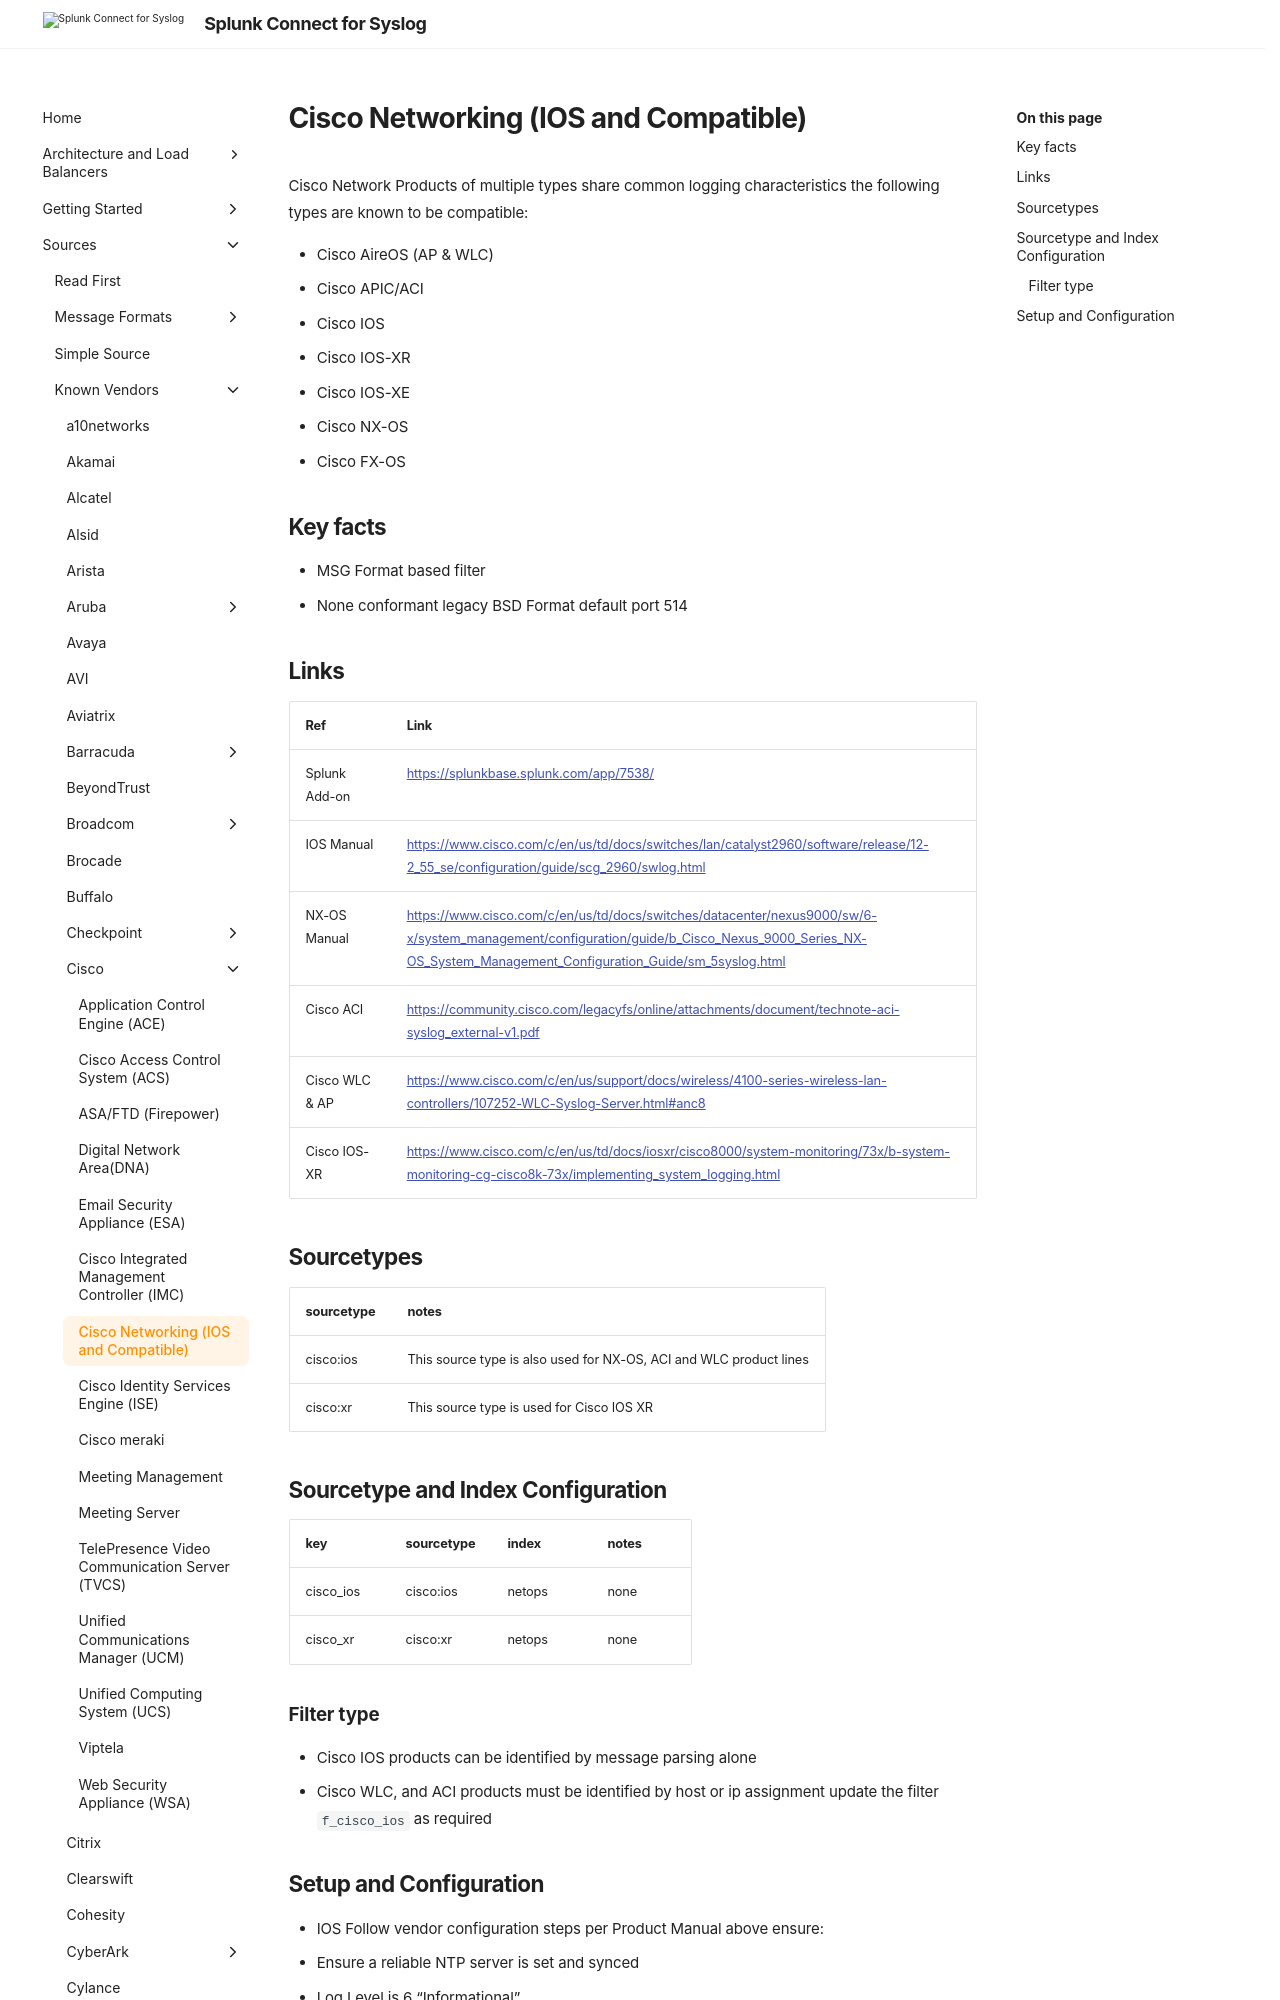

repository: splunk/splunk-connect-for-syslog · page: develop/sources/vendor/Cisco/cisco_ios/index.html · generator: mkdocs

# Cisco Networking (IOS and Compatible)

Cisco Network Products of multiple types share common logging characteristics the following types are known to be compatible:

* Cisco AireOS (AP & WLC)
* Cisco APIC/ACI
* Cisco IOS
* Cisco IOS-XR
* Cisco IOS-XE
* Cisco NX-OS
* Cisco FX-OS

## Key facts

* MSG Format based filter
* None conformant legacy BSD Format default port 514
